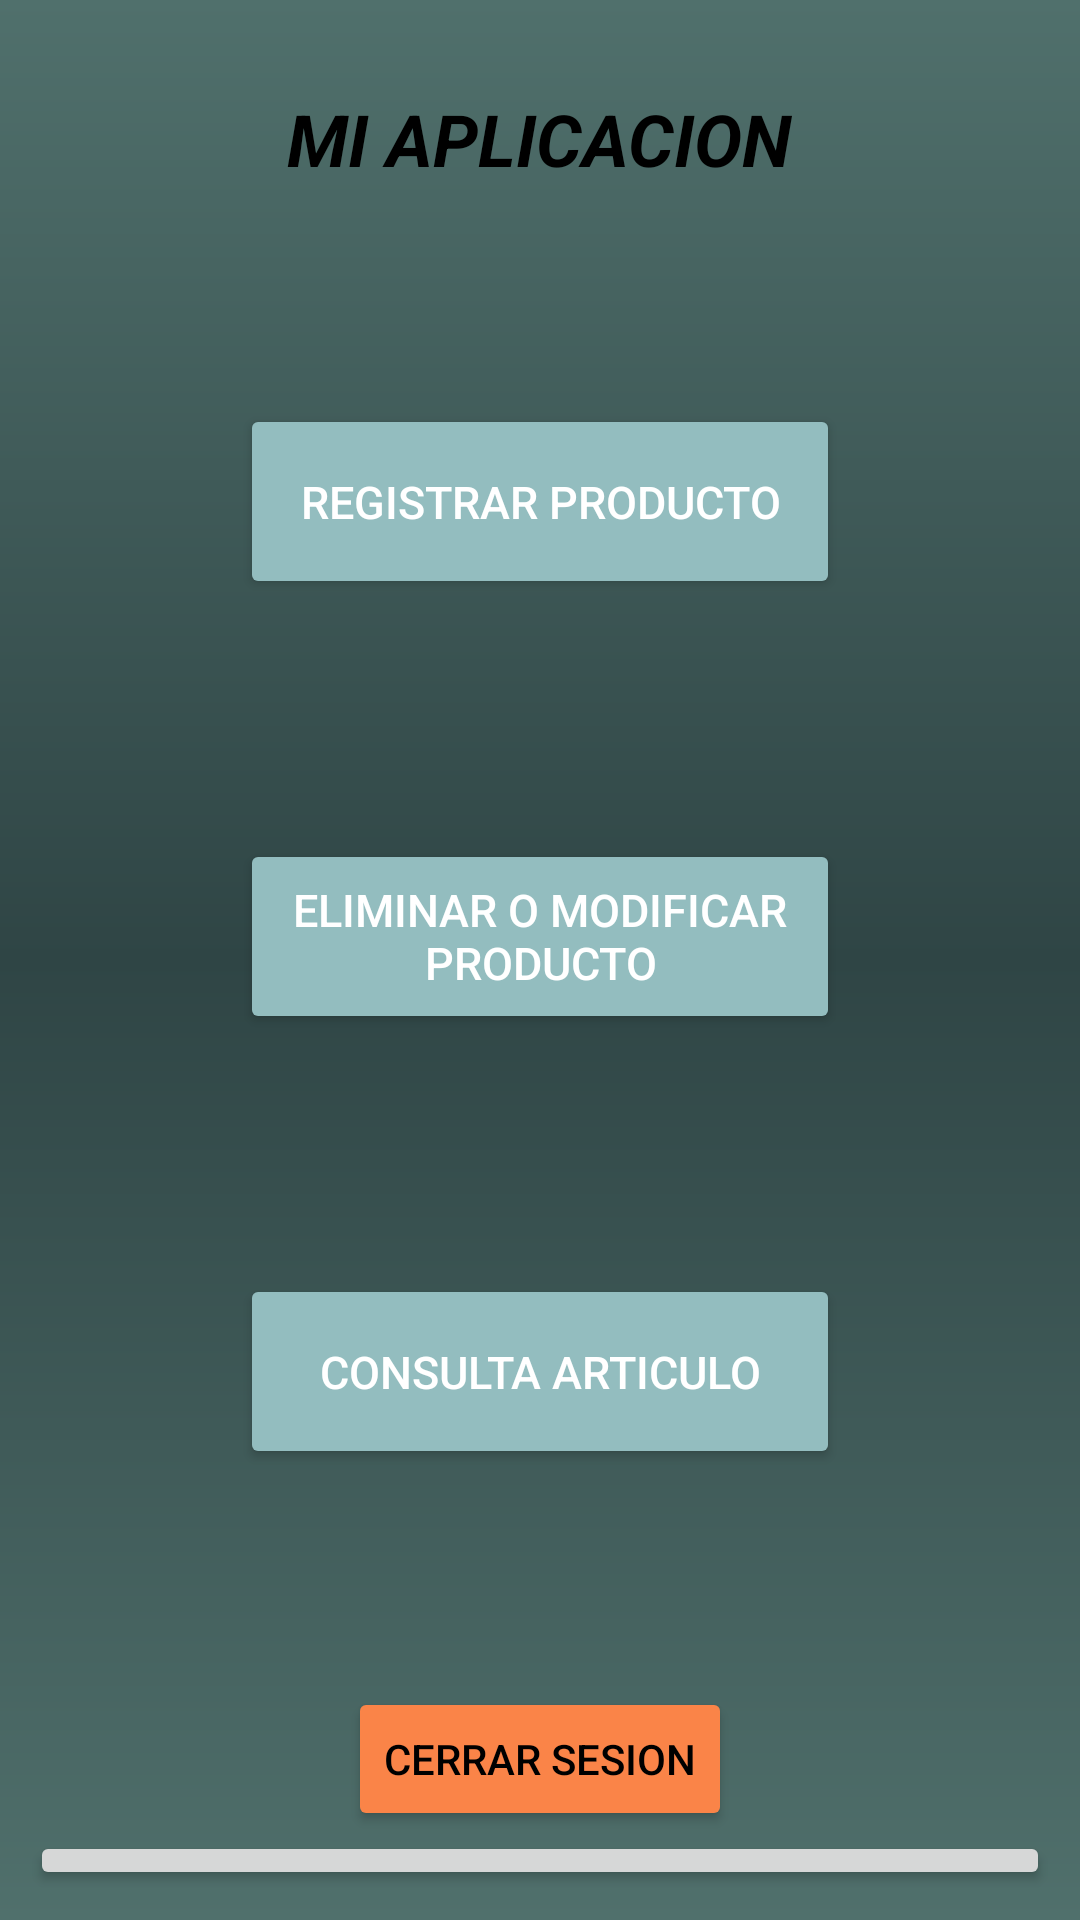

Android layout source for this screen:
<!-- AndroidManifest.xml: application theme Theme.Proyecto_front_csb -->
<!-- res/layout/activity_main.xml -->
<?xml version="1.0" encoding="utf-8"?>
<LinearLayout xmlns:android="http://schemas.android.com/apk/res/android"
    xmlns:app="http://schemas.android.com/apk/res-auto"
    xmlns:tools="http://schemas.android.com/tools"
    android:layout_width="match_parent"
    android:layout_height="match_parent"
    android:background="@drawable/fondo_degradado"
    android:gravity="center"
    android:padding="10dp"
    android:orientation="vertical"
    tools:context=".MainActivity">

    <TextView
        android:id="@+id/textView11"
        android:layout_width="wrap_content"
        android:layout_height="wrap_content"
        android:text="MI APLICACION"
        android:textAlignment="center"
        android:textSize="24sp"
        android:textColor="@color/black"
        android:layout_marginTop="20dp"
        android:textStyle="bold|italic"
        />

    <LinearLayout
        android:layout_width="380dp"
        android:layout_height="500dp"
        android:orientation="vertical"
        android:gravity="center">


    <Button
        android:id="@+id/btRegistro"
        android:layout_width="200dp"
        android:layout_height="65dp"
        android:textSize="15sp"
        android:backgroundTint="#93BDBF"
        android:text="Registrar Producto"
        android:textColor="@color/white"
        />

    <Button
        android:id="@+id/btEliminarModificar"
        android:layout_width="200dp"
        android:layout_height="65dp"
        android:backgroundTint="#93BDBF"
        android:textSize="15sp"
        android:text="Eliminar o modificar producto"
        android:textColor="@color/white"
        android:layout_marginTop="80dp"/>

    <Button
        android:id="@+id/btConsulta"
        android:layout_width="200dp"
        android:layout_height="65dp"
        android:backgroundTint="#93BDBF"
        android:textSize="15sp"
        android:text="Consulta Articulo"
        android:textColor="@color/white"
        android:layout_marginTop="80dp"/>

    </LinearLayout>

    <Button
        android:id="@+id/btRegistroUsuarios"
        android:layout_width="wrap_content"
        android:layout_height="wrap_content"
        android:text="Cerrar Sesion"
        android:textColor="@color/black"
        android:backgroundTint="@color/boton_naranja"
        />

    <Button
        android:id="@+id/btGenerarInforme"
        android:layout_width="match_parent"
        android:layout_height="wrap_content"
        android:text="Generador de informes" />

</LinearLayout>
<!-- resources referenced by this layout -->
<resources>
  <color name="black">#FF000000</color>
  <color name="boton_naranja">#FA8448</color>
  <color name="white">#FFFFFFFF</color>
  <!-- drawable fondo_degradado (drawable) -->
  <?xml version="1.0" encoding="utf-8"?>
  <shape xmlns:android="http://schemas.android.com/apk/res/android">
  
      <gradient
          android:angle="90"
          android:centerColor="#2F4545"
          android:endColor="#50706C"
          android:startColor="#50706C"/>
  </shape>
  <style name="Theme.Proyecto_front_csb" parent="Base.Theme.Proyecto_front_csb" />
  <style name="Base.Theme.Proyecto_front_csb" parent="Theme.Material3.DayNight.NoActionBar">
          
          
      </style>
</resources>
